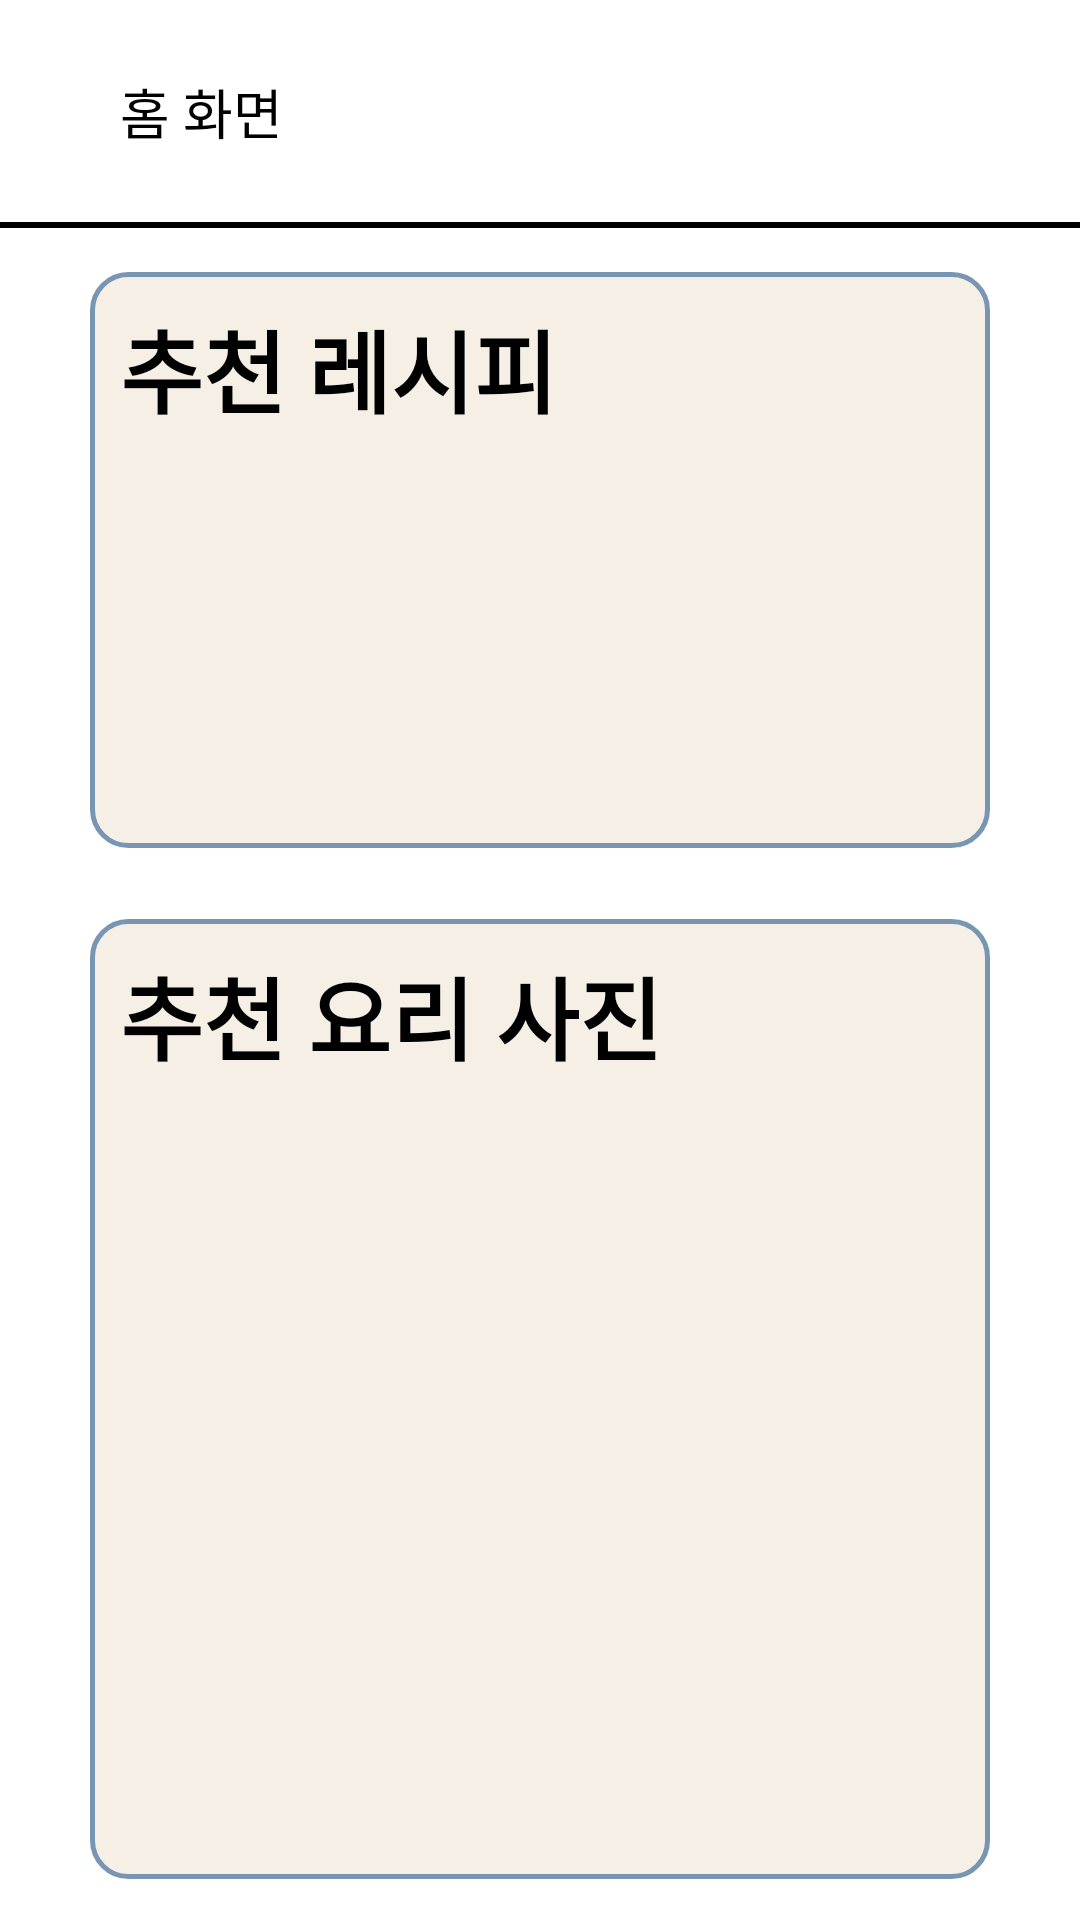

Android layout source for this screen:
<!-- AndroidManifest.xml: application theme Theme.SoGong -->
<!-- res/layout/fragment_home.xml -->
<?xml version="1.0" encoding="utf-8"?>
<androidx.constraintlayout.widget.ConstraintLayout xmlns:android="http://schemas.android.com/apk/res/android"
    xmlns:app="http://schemas.android.com/apk/res-auto"
    xmlns:tools="http://schemas.android.com/tools"
    android:layout_width="match_parent"
    android:layout_height="match_parent"
    tools:context=".View.MainActivity">

    <ImageButton
        android:id="@+id/back_button"
        android:layout_width="20dp"
        android:layout_height="20dp"
        android:layout_marginStart="10dp"
        android:background="@drawable/west"
        android:visibility="invisible"
        app:layout_constraintBottom_toTopOf="@+id/main_line"
        app:layout_constraintStart_toStartOf="parent"
        app:layout_constraintTop_toTopOf="parent"></ImageButton>

    <TextView
        android:layout_width="wrap_content"
        android:layout_height="wrap_content"
        android:layout_marginStart="10dp"
        android:text="홈 화면"
        android:textColor="@color/black"
        android:textSize="18sp"
        app:layout_constraintBottom_toBottomOf="@+id/imageView"
        app:layout_constraintStart_toEndOf="@id/back_button"
        app:layout_constraintTop_toTopOf="parent" />

    <ImageView
        android:id="@+id/imageView"
        android:layout_width="62dp"
        android:layout_height="74dp"
        android:src="@drawable/recipebook"
        app:layout_constraintEnd_toEndOf="parent"
        app:layout_constraintHorizontal_bias="0.498"
        app:layout_constraintStart_toStartOf="parent"
        app:layout_constraintTop_toTopOf="parent" />

    <View
        android:id="@+id/main_line"
        android:layout_width="match_parent"
        android:layout_height="2dp"
        android:background="#000000"
        app:layout_constraintTop_toBottomOf="@id/imageView" />

    <View
        android:id="@+id/recipebox"
        android:layout_width="match_parent"
        android:layout_height="0dp"
        android:layout_marginLeft="30dp"
        android:layout_marginTop="1dp"
        android:layout_marginRight="30dp"
        android:background="@drawable/roundedrectangle"
        app:layout_constraintBottom_toTopOf="@id/photobox"
        app:layout_constraintEnd_toEndOf="parent"
        app:layout_constraintHeight_percent="0.3"
        app:layout_constraintStart_toStartOf="parent"
        app:layout_constraintTop_toBottomOf="@id/main_line" />

    <TextView
        android:id="@+id/textrecipe"
        android:layout_width="wrap_content"
        android:layout_height="wrap_content"
        android:layout_marginStart="10dp"
        android:layout_marginTop="10dp"
        android:text="추천 레시피"
        android:textColor="@color/black"
        android:textSize="30sp"
        android:textStyle="bold"
        app:layout_constraintStart_toStartOf="@id/recipebox"
        app:layout_constraintTop_toTopOf="@id/recipebox" />




    <androidx.recyclerview.widget.RecyclerView
        android:id="@+id/home_recipe_recyclerview"
        android:layout_width="match_parent"
        android:layout_height="0dp"
        android:layout_marginLeft="35dp"
        android:layout_marginRight="35dp"
        android:nestedScrollingEnabled="true"
        app:layout_constraintBottom_toBottomOf="@id/recipebox"
        app:layout_constraintEnd_toEndOf="@id/recipebox"
        app:layout_constraintStart_toStartOf="@id/recipebox"
        app:layout_constraintTop_toBottomOf="@id/textrecipe" />


    <View
        android:id="@+id/photobox"
        android:layout_width="match_parent"
        android:layout_height="0dp"
        android:layout_marginLeft="30dp"
        android:layout_marginTop="10dp"
        android:layout_marginRight="30dp"
        android:background="@drawable/roundedrectangle"
        app:layout_constraintBottom_toBottomOf="parent"
        app:layout_constraintEnd_toEndOf="parent"
        app:layout_constraintHeight_percent="0.5"
        app:layout_constraintStart_toStartOf="parent"
        app:layout_constraintTop_toBottomOf="@id/recipebox" />

    <TextView
        android:id="@+id/textphoto"
        android:layout_width="wrap_content"
        android:layout_height="wrap_content"
        android:layout_marginStart="10dp"
        android:layout_marginTop="10dp"
        android:text="추천 요리 사진"
        android:textColor="@color/black"
        android:textSize="30sp"
        android:textStyle="bold"
        app:layout_constraintStart_toStartOf="@id/photobox"
        app:layout_constraintTop_toTopOf="@id/photobox" />

    <GridView
        android:id="@+id/home_photo_grid"

        android:layout_width="match_parent"
        android:layout_height="0dp"
        android:layout_marginLeft="40dp"
        android:layout_marginTop="10dp"
        android:layout_marginRight="40dp"
        android:layout_marginBottom="10dp"
        android:numColumns="3"
        app:layout_constraintBottom_toBottomOf="@+id/photobox"
        app:layout_constraintLeft_toLeftOf="@+id/photobox"
        app:layout_constraintRight_toRightOf="@+id/photobox"
        app:layout_constraintTop_toBottomOf="@+id/textphoto"
        app:layout_constraintVertical_bias="0.0" />

    


</androidx.constraintlayout.widget.ConstraintLayout>
<!-- resources referenced by this layout -->
<resources>
  <color name="black">#FF000000</color>
  <!-- drawable roundedrectangle (drawable) -->
  <?xml version="1.0" encoding="utf-8"?>
  <shape xmlns:android="http://schemas.android.com/apk/res/android"
      android:padding="10dp"
      android:shape="rectangle">
      <stroke
          android:width="1.5dp"
          android:color="@color/blue" />
  
      <solid android:color="@color/beige" />
      <corners
          android:topLeftRadius="12dp"
          android:topRightRadius="12dp"
          android:bottomLeftRadius="12dp"
          android:bottomRightRadius="12dp"/>
  </shape>
  <style name="Theme.SoGong" parent="Theme.MaterialComponents.DayNight">
          
          <item name="colorPrimary">@color/beige</item>
          <item name="colorPrimaryVariant">@color/purple_700</item>
          <item name="colorOnPrimary">@color/white</item>
          
          <item name="colorSecondary">@color/teal_200</item>
          <item name="colorSecondaryVariant">@color/teal_700</item>
          <item name="colorOnSecondary">@color/black</item>
          
          <item name="android:statusBarColor" tools:targetApi="l">?attr/colorPrimaryVariant</item>
          
          <item name="windowNoTitle">true</item>
      </style>
  <color name="blue">#7895B2</color>
  <color name="beige">#F5EFE6</color>
  <color name="purple_700">#FF3700B3</color>
  <color name="white">#FFFFFFFF</color>
  <color name="teal_200">#FF03DAC5</color>
  <color name="teal_700">#FF018786</color>
</resources>
